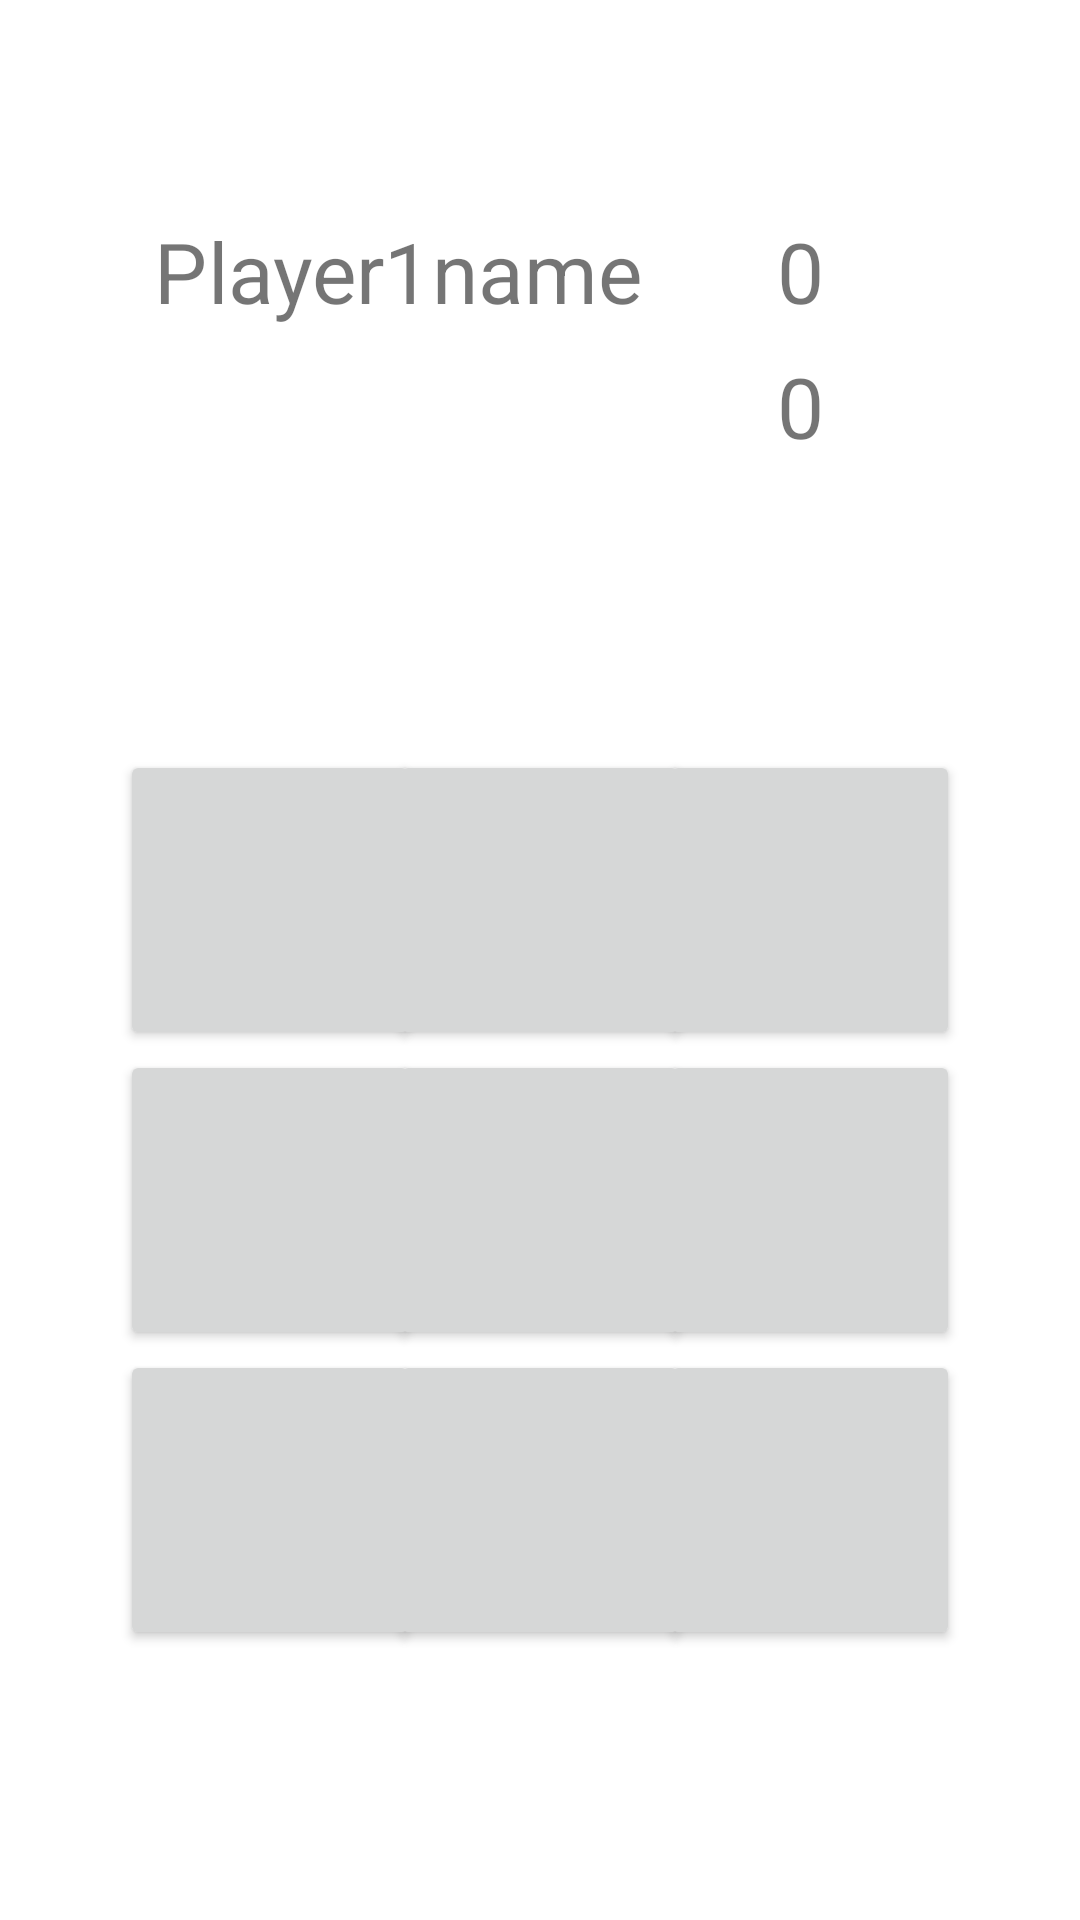

Layout XML and referenced resources for this Android screen:
<!-- AndroidManifest.xml: application theme Theme.TicTacToe_PD1_MC -->
<!-- res/layout/activity_main_game.xml -->
<?xml version="1.0" encoding="utf-8"?>
<androidx.constraintlayout.widget.ConstraintLayout xmlns:android="http://schemas.android.com/apk/res/android"
    xmlns:app="http://schemas.android.com/apk/res-auto"
    xmlns:tools="http://schemas.android.com/tools"
    android:layout_width="match_parent"
    android:layout_height="match_parent">

    <TextView
        android:id="@+id/player2name"
        android:layout_width="wrap_content"
        android:layout_height="wrap_content"
        android:scaleX="2"
        android:scaleY="2"
        android:text="Player2name"
        app:layout_constraintBottom_toBottomOf="parent"
        app:layout_constraintEnd_toStartOf="@+id/player1name"
        app:layout_constraintStart_toEndOf="@+id/player1name"
        app:layout_constraintTop_toBottomOf="@+id/player1name"
        app:layout_constraintVertical_bias="0.050000012" />

    <Button
        android:id="@+id/button1"
        android:layout_width="100dp"
        android:layout_height="100dp"
        android:layout_marginStart="40dp"
        android:layout_marginTop="250dp"
        android:contentDescription="button1"
        app:layout_constraintStart_toStartOf="parent"
        app:layout_constraintTop_toTopOf="parent" />

    <Button
        android:id="@+id/button4"
        android:layout_width="100dp"
        android:layout_height="100dp"
        android:layout_marginStart="40dp"

        android:contentDescription="button4"
        app:layout_constraintStart_toStartOf="parent"
        app:layout_constraintTop_toBottomOf="@+id/button1" />

    <Button
        android:id="@+id/button7"
        android:layout_width="100dp"
        android:layout_height="100dp"
        android:layout_marginStart="40dp"
        android:contentDescription="button7"
        app:layout_constraintStart_toStartOf="parent"
        app:layout_constraintTop_toBottomOf="@+id/button4" />

    <Button
        android:id="@+id/button8"
        android:layout_width="100dp"
        android:layout_height="100dp"
        android:contentDescription="button8"
        app:layout_constraintEnd_toStartOf="@+id/button9"
        app:layout_constraintStart_toEndOf="@+id/button7"
        app:layout_constraintTop_toBottomOf="@+id/button5" />

    <Button
        android:id="@+id/button9"
        android:layout_width="100dp"
        android:layout_height="100dp"
        android:layout_marginEnd="40dp"
        android:contentDescription="button9"
        app:layout_constraintBottom_toBottomOf="parent"
        app:layout_constraintEnd_toEndOf="parent"
        app:layout_constraintTop_toBottomOf="@+id/button6"
        app:layout_constraintVertical_bias="0.0" />

    <Button
        android:id="@+id/button2"
        android:layout_width="100dp"
        android:layout_height="100dp"
        android:layout_marginTop="250dp"
        android:contentDescription="button2"
        app:layout_constraintEnd_toStartOf="@+id/button3"
        app:layout_constraintStart_toEndOf="@+id/button1"
        app:layout_constraintTop_toTopOf="parent" />

    <Button
        android:id="@+id/button5"
        android:layout_width="100dp"
        android:layout_height="100dp"
        android:contentDescription="button5"
        app:layout_constraintEnd_toStartOf="@+id/button6"
        app:layout_constraintStart_toEndOf="@+id/button4"
        app:layout_constraintTop_toBottomOf="@+id/button2" />

    <Button
        android:id="@+id/button3"
        android:layout_width="100dp"
        android:layout_height="100dp"
        android:layout_marginTop="250dp"
        android:layout_marginEnd="40dp"
        android:contentDescription="button3"
        app:layout_constraintEnd_toEndOf="parent"
        app:layout_constraintTop_toTopOf="parent" />

    <Button
        android:id="@+id/button6"
        android:layout_width="100dp"
        android:layout_height="100dp"
        android:layout_marginEnd="40dp"
        android:contentDescription="button6"
        app:layout_constraintEnd_toEndOf="parent"
        app:layout_constraintTop_toBottomOf="@+id/button3" />

    <TextView
        android:id="@+id/player1name"
        android:layout_width="wrap_content"
        android:layout_height="wrap_content"
        android:scaleX="2"
        android:scaleY="2"
        android:text="Player1name"
        app:layout_constraintBottom_toBottomOf="parent"
        app:layout_constraintEnd_toEndOf="parent"
        app:layout_constraintHorizontal_bias="0.33"
        app:layout_constraintStart_toStartOf="parent"
        app:layout_constraintTop_toTopOf="parent"
        app:layout_constraintVertical_bias="0.13" />

    <TextView
        android:id="@+id/player1score"
        android:layout_width="wrap_content"
        android:layout_height="wrap_content"
        android:scaleX="2"
        android:scaleY="2"
        android:text="0"
        app:layout_constraintBottom_toBottomOf="@+id/player1name"
        app:layout_constraintEnd_toEndOf="parent"
        app:layout_constraintStart_toEndOf="@+id/player1name"
        app:layout_constraintTop_toTopOf="@+id/player1name" />

    <TextView
        android:id="@+id/player2score"
        android:layout_width="wrap_content"
        android:layout_height="wrap_content"
        android:scaleX="2"
        android:scaleY="2"
        android:text="0"
        app:layout_constraintBottom_toBottomOf="@+id/player2name"
        app:layout_constraintEnd_toEndOf="@+id/player1score"
        app:layout_constraintStart_toStartOf="@+id/player1score"
        app:layout_constraintTop_toTopOf="@+id/player2name" />

</androidx.constraintlayout.widget.ConstraintLayout>
<!-- resources referenced by this layout -->
<resources>
  <style name="Theme.TicTacToe_PD1_MC" parent="Theme.MaterialComponents.DayNight.DarkActionBar">
          
          <item name="colorPrimary">@color/purple_500</item>
          <item name="colorPrimaryVariant">@color/purple_700</item>
          <item name="colorOnPrimary">@color/white</item>
          
          <item name="colorSecondary">@color/teal_200</item>
          <item name="colorSecondaryVariant">@color/teal_700</item>
          <item name="colorOnSecondary">@color/black</item>
          
          <item name="android:statusBarColor">?attr/colorPrimaryVariant</item>
          
      </style>
  <!-- not gathered from this repository: default colours our renderer supplied (Android Studio template values) -->
  <color name="purple_500">#FF6200EE</color>
  <color name="purple_700">#FF3700B3</color>
  <color name="teal_200">#FF03DAC5</color>
  <color name="teal_700">#FF018786</color>
  <color name="black">#FF000000</color>
  <color name="white">#FFFFFFFF</color>
</resources>
